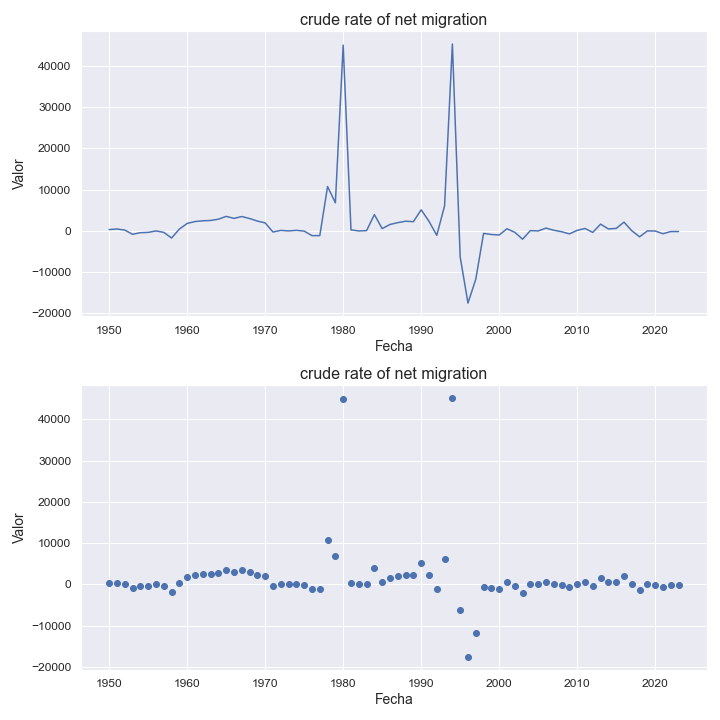

The file beside this chart, header and first rows:
indicatorshortname, locationid, location, iso2, timeid, time, value
crude rate of net migration, 180, dem. rep. of the congo, cd, 1, 1950, 334.0
crude rate of net migration, 180, dem. rep. of the congo, cd, 2, 1951, 473.0
crude rate of net migration, 180, dem. rep. of the congo, cd, 3, 1952, 209.0
crude rate of net migration, 180, dem. rep. of the congo, cd, 4, 1953, -818.0
crude rate of net migration, 180, dem. rep. of the congo, cd, 5, 1954, -424.0
crude rate of net migration, 180, dem. rep. of the congo, cd, 6, 1955, -357.0
crude rate of net migration, 180, dem. rep. of the congo, cd, 7, 1956, -0.27
crude rate of net migration, 180, dem. rep. of the congo, cd, 8, 1957, -351.0
crude rate of net migration, 180, dem. rep. of the congo, cd, 9, 1958, -1712
crude rate of net migration, 180, dem. rep. of the congo, cd, 10, 1959, 443.0
crude rate of net migration, 180, dem. rep. of the congo, cd, 11, 1960, 1813
crude rate of net migration, 180, dem. rep. of the congo, cd, 12, 1961, 2277
crude rate of net migration, 180, dem. rep. of the congo, cd, 13, 1962, 2454
crude rate of net migration, 180, dem. rep. of the congo, cd, 14, 1963, 2543
crude rate of net migration, 180, dem. rep. of the congo, cd, 15, 1964, 2844
crude rate of net migration, 180, dem. rep. of the congo, cd, 16, 1965, 3527
crude rate of net migration, 180, dem. rep. of the congo, cd, 17, 1966, 3038
crude rate of net migration, 180, dem. rep. of the congo, cd, 18, 1967, 3487
crude rate of net migration, 180, dem. rep. of the congo, cd, 19, 1968, 3015
crude rate of net migration, 180, dem. rep. of the congo, cd, 20, 1969, 2391
crude rate of net migration, 180, dem. rep. of the congo, cd, 21, 1970, 1943
crude rate of net migration, 180, dem. rep. of the congo, cd, 22, 1971, -265.0
crude rate of net migration, 180, dem. rep. of the congo, cd, 23, 1972, 133.0
crude rate of net migration, 180, dem. rep. of the congo, cd, 24, 1973, 0.34
crude rate of net migration, 180, dem. rep. of the congo, cd, 25, 1974, 143.0
crude rate of net migration, 180, dem. rep. of the congo, cd, 26, 1975, -43.0
crude rate of net migration, 180, dem. rep. of the congo, cd, 27, 1976, -1142
crude rate of net migration, 180, dem. rep. of the congo, cd, 28, 1977, -1138
crude rate of net migration, 180, dem. rep. of the congo, cd, 29, 1978, 10756
crude rate of net migration, 180, dem. rep. of the congo, cd, 30, 1979, 6814
crude rate of net migration, 180, dem. rep. of the congo, cd, 31, 1980, 45017
crude rate of net migration, 180, dem. rep. of the congo, cd, 32, 1981, 254.0
crude rate of net migration, 180, dem. rep. of the congo, cd, 33, 1982, 0.21
crude rate of net migration, 180, dem. rep. of the congo, cd, 34, 1983, 72.0
crude rate of net migration, 180, dem. rep. of the congo, cd, 35, 1984, 3955
crude rate of net migration, 180, dem. rep. of the congo, cd, 36, 1985, 568.0
crude rate of net migration, 180, dem. rep. of the congo, cd, 37, 1986, 1568
crude rate of net migration, 180, dem. rep. of the congo, cd, 38, 1987, 2005
crude rate of net migration, 180, dem. rep. of the congo, cd, 39, 1988, 2349
crude rate of net migration, 180, dem. rep. of the congo, cd, 40, 1989, 2248
crude rate of net migration, 180, dem. rep. of the congo, cd, 41, 1990, 5118
crude rate of net migration, 180, dem. rep. of the congo, cd, 42, 1991, 2334
crude rate of net migration, 180, dem. rep. of the congo, cd, 43, 1992, -1067
crude rate of net migration, 180, dem. rep. of the congo, cd, 44, 1993, 6086
crude rate of net migration, 180, dem. rep. of the congo, cd, 45, 1994, 45290
crude rate of net migration, 180, dem. rep. of the congo, cd, 46, 1995, -6294
crude rate of net migration, 180, dem. rep. of the congo, cd, 47, 1996, -17475
crude rate of net migration, 180, dem. rep. of the congo, cd, 48, 1997, -11713
crude rate of net migration, 180, dem. rep. of the congo, cd, 49, 1998, -595.0
crude rate of net migration, 180, dem. rep. of the congo, cd, 50, 1999, -856.0
crude rate of net migration, 180, dem. rep. of the congo, cd, 51, 2000, -987.0
crude rate of net migration, 180, dem. rep. of the congo, cd, 52, 2001, 529.0
crude rate of net migration, 180, dem. rep. of the congo, cd, 53, 2002, -336.0
crude rate of net migration, 180, dem. rep. of the congo, cd, 54, 2003, -2004
crude rate of net migration, 180, dem. rep. of the congo, cd, 55, 2004, 78.0
crude rate of net migration, 180, dem. rep. of the congo, cd, 56, 2005, 0.36
crude rate of net migration, 180, dem. rep. of the congo, cd, 57, 2006, 686.0
crude rate of net migration, 180, dem. rep. of the congo, cd, 58, 2007, 165.0
crude rate of net migration, 180, dem. rep. of the congo, cd, 59, 2008, -188.0
crude rate of net migration, 180, dem. rep. of the congo, cd, 60, 2009, -715.0
... 14 more rows
